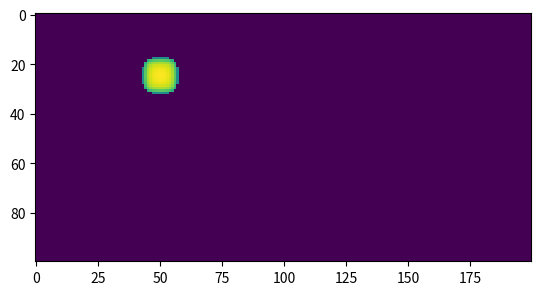

The script that saved this image:
import numpy as np
import matplotlib.pyplot as plt


def create_blank_image(X , Y):
    try:
        IMAGE = np.array([[0 for i in range(X)] for j in range(Y)])
        return(IMAGE)
    except:
        print("create image error occurred")
        return(-1)

def writepixel(IMAGE, X,  Y, value):
    ## write a n-bit number in position (X,Y)
    try:
        IMAGE[Y][X] = value
        return(IMAGE)
    except:
        print("writepixel error occurred")
        return(-1)


def write_eye(IMAGE, X,  Y, radius):
    ## write a n-bit number in position (X,Y)
    try:
        i = 0
        while i < radius:
            j = 0
            writepixel(IMAGE , X+i , Y , 256-(i*i*i))
            writepixel(IMAGE , X-i , Y , 256-(i*i))
            ##writepixel(IMAGE , X-i , Y , 256-(i*i*i))
            while j*j < radius*radius - i*i:
                writepixel(IMAGE , X+i , Y+j , 256-(2**j)-(2**i))
                writepixel(IMAGE , X+i , Y-j , 256-(2**j)-(2**i))
                writepixel(IMAGE , X-i , Y+j , 256-(2**j)-(2**i))
                writepixel(IMAGE , X-i , Y-j , 256-(2**j)-(2**i))



                ##writepixel(IMAGE , X-i , Y-j , 256-(j*j*j)-(i*i*i)+1)
                j += 1
            i += 1
        return(IMAGE)

    except:
        print("writepixel error occurred")
        return(-1)



def readpixel(IMAGE, X,  Y):
    ## read a n-bit number in position (X,Y)
    try:
        value = 0
        return(value)
    except:
        print("readpixel error occurred")
        return(-1)

def printimage_to_terminal(IMAGE):
    try:  
        print(IMAGE)
        return()
    except:
        print("print to terminal error occurred")
        return(-1)
    return## read a n-bit number in position (X,Y)

def printimage_to_text(IMAGE):
    try:
        return()
    except:
        print("print to text error occurred")
        return(-1)


    return## read a n-bit number in position (X,Y)




blanks = create_blank_image(200,100)
printimage_to_terminal(blanks)
ones = write_eye(blanks, 50,  25, 8)
printimage_to_terminal(ones)

plt.imshow(ones, interpolation='none')
plt.show()